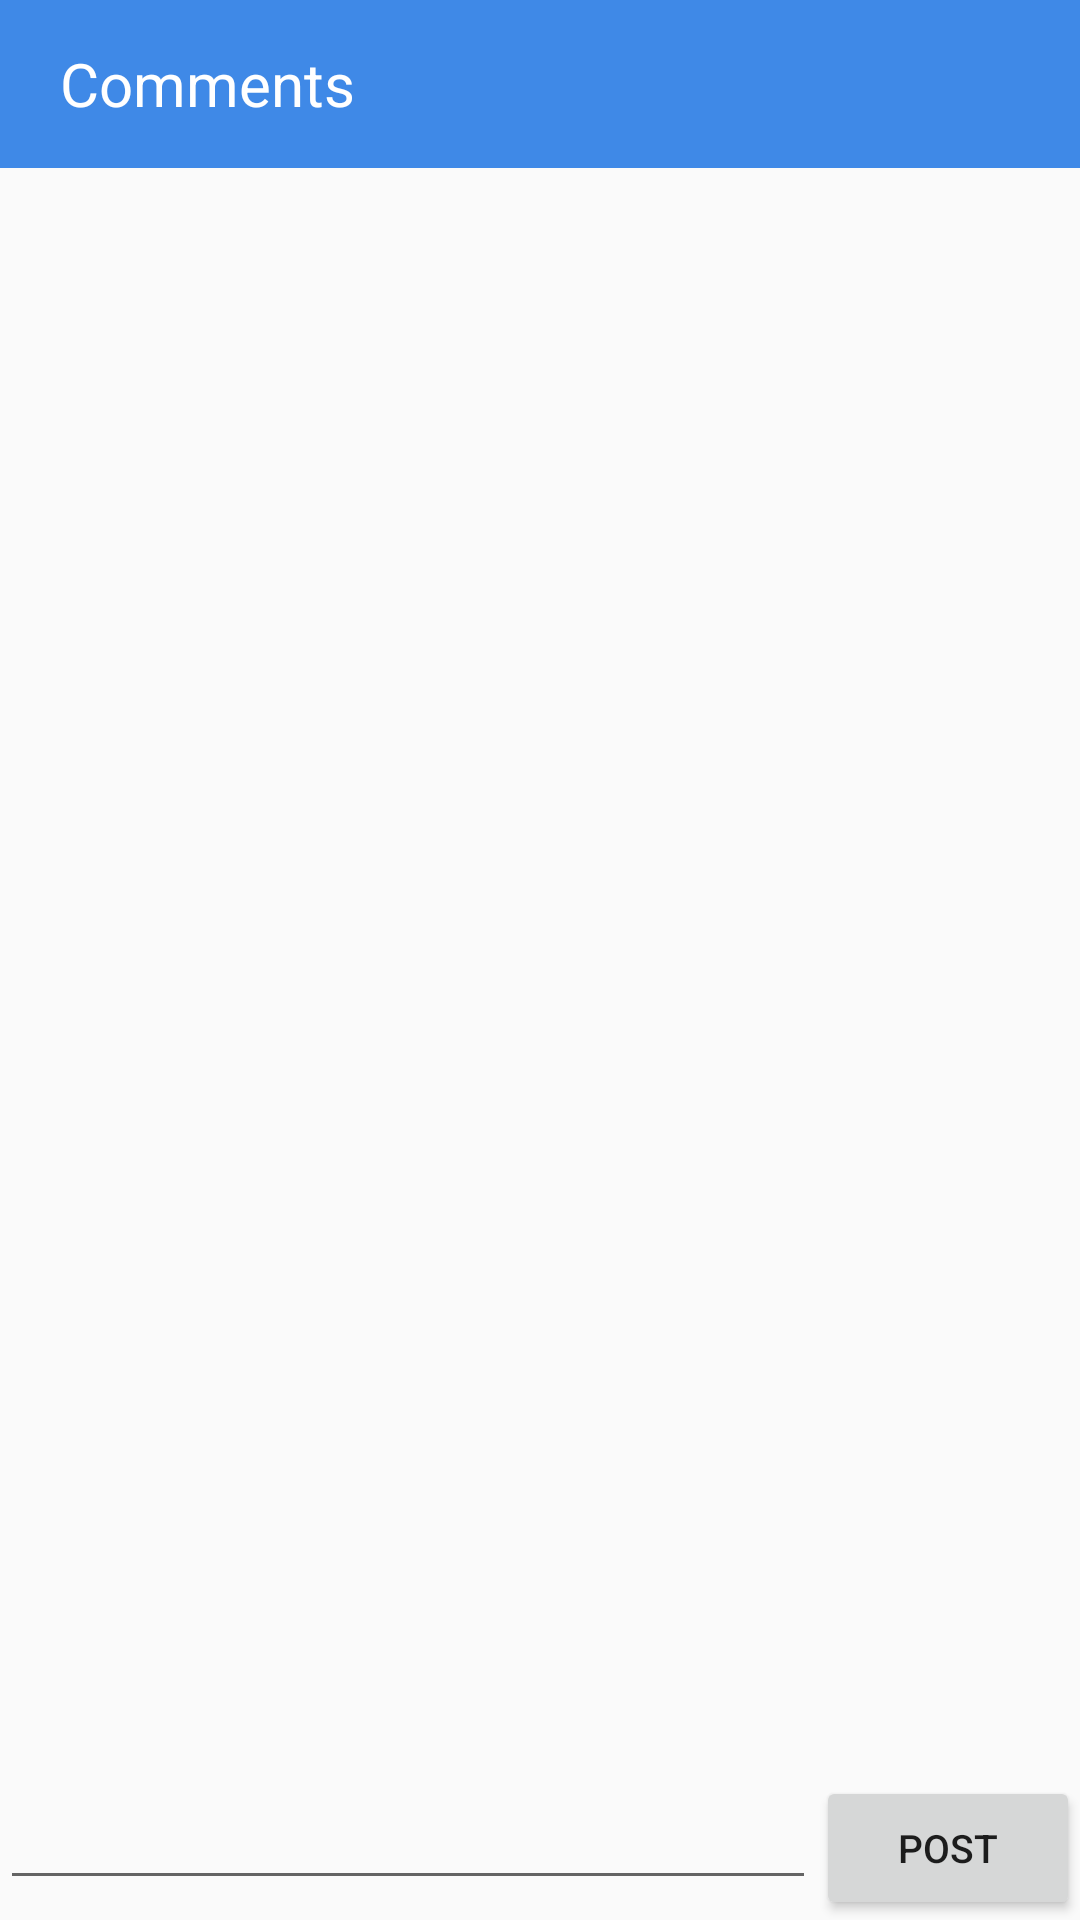

Here is an Android app screen rendered from its layout file. Give the layout XML and the strings, colors and styles it references.
<!-- AndroidManifest.xml: activity theme AppTheme -->
<!-- res/layout/activity_comment.xml -->
<?xml version="1.0" encoding="utf-8"?>
<RelativeLayout xmlns:android="http://schemas.android.com/apk/res/android"
    xmlns:tools="http://schemas.android.com/tools"
    android:id="@+id/activity_main"
    android:layout_width="match_parent"
    android:layout_height="match_parent"
    tools:context="site.example.eventreporter.CommentActivity">
    
    <RelativeLayout
        android:id="@+id/relativelayout_report"
        android:layout_width="match_parent"
        android:layout_height="?attr/actionBarSize"
        android:layout_weight="0.25"
        android:background="#FF3F89E7"
        android:layout_alignParentEnd="true"
        android:layout_alignParentStart="true">
        <TextView
            android:layout_width="match_parent"
            android:layout_height="match_parent"
            android:gravity="center_vertical"
            android:paddingLeft="20dp"
            android:text="@string/comment"
            android:textColor="#FFFFFF"
            android:textSize="20sp" />
    </RelativeLayout>
    <android.support.v7.widget.RecyclerView
        android:id="@+id/comment_recycler_view"
        android:layout_width="match_parent"
        android:layout_height="wrap_content"
        android:scrollbars="vertical"
        android:layout_above="@+id/relativeLayout"
        android:layout_below="@+id/relativelayout_report"
        android:layout_alignParentEnd="true" />
    <RelativeLayout
        android:layout_width="match_parent"
        android:layout_height="wrap_content"
        android:layout_alignParentBottom="true"
        android:id="@+id/relativeLayout">
        <EditText
            android:layout_width="match_parent"
            android:layout_height="wrap_content"
            android:layout_toLeftOf="@+id/comment_submit"
            android:id="@+id/comment_edittext"/>
        <Button
            android:layout_width="wrap_content"
            android:layout_height="wrap_content"
            android:layout_alignParentRight="true"
            android:text="post"
            android:textSize="13sp"
            android:id="@+id/comment_submit"/>
    </RelativeLayout>
</RelativeLayout>


    
    
    
    
    


<!-- resources referenced by this layout -->
<resources>
  <string name="comment">Comments</string>
  <style name="AppTheme" parent="Theme.AppCompat.Light.NoActionBar">
          <item name="colorPrimary">@color/style_color_primary</item>
          <item name="colorPrimaryDark">@color/style_color_primary_dark</item>
          <item name="colorAccent">@color/style_color_accent</item>
          <item name="colorControlHighlight">@color/fab_color_pressed</item>
      </style>
  <color name="style_color_primary">#419947</color>
  <color name="style_color_primary_dark">#3e8237</color>
  <color name="style_color_accent">#2f936c</color>
  <color name="fab_color_pressed">#007787</color>
</resources>
